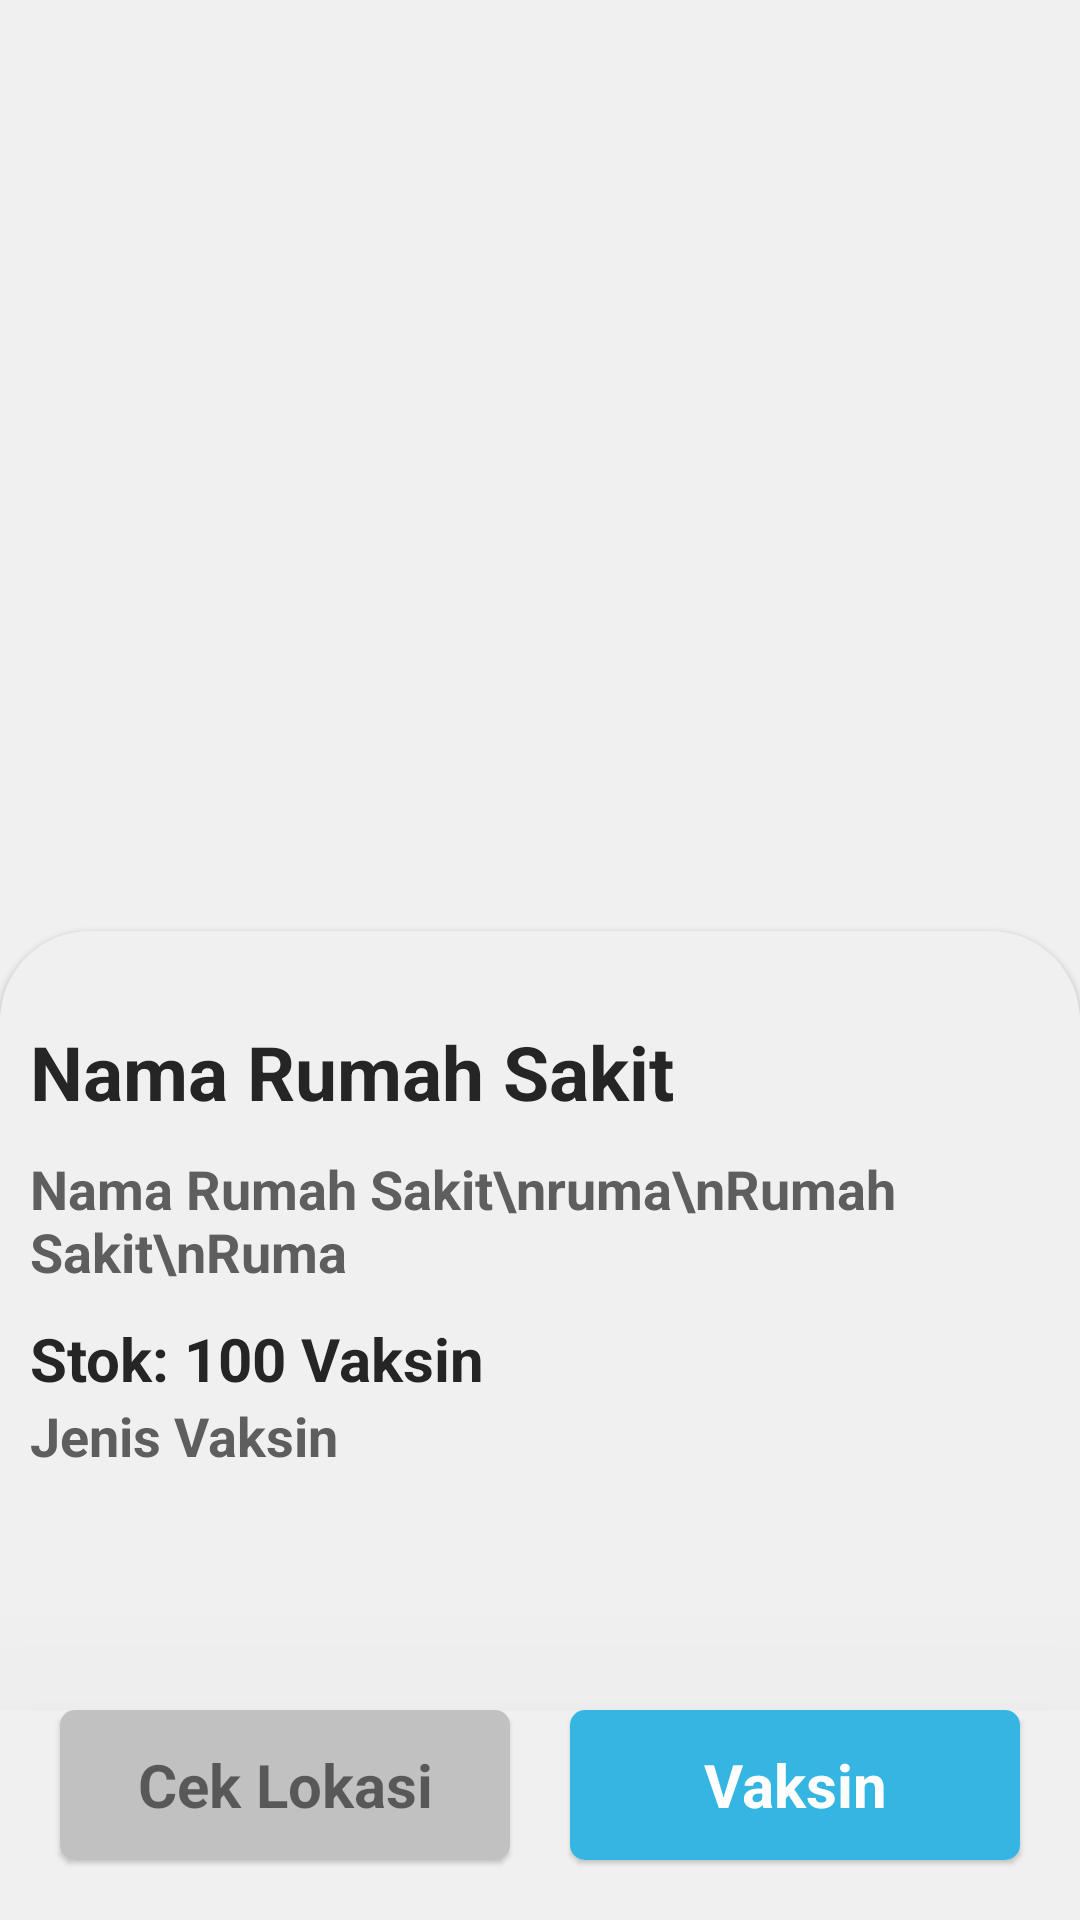

Write the Android layout XML for this screen, with the resource values it uses.
<!-- AndroidManifest.xml: application theme Theme.TugasInteroperabilitas -->
<!-- res/layout/activity_rumah_sakit_detail.xml -->
<?xml version="1.0" encoding="utf-8"?>
<RelativeLayout xmlns:android="http://schemas.android.com/apk/res/android"
    xmlns:app="http://schemas.android.com/apk/res-auto"
    xmlns:tools="http://schemas.android.com/tools"
    android:layout_width="match_parent"
    android:layout_height="match_parent"
    tools:context=".RumahSakitDetailActivity">

    <TextView
        android:layout_width="match_parent"
        android:layout_height="match_parent"
        style="@style/main_background"/>

    <ImageView
        android:id="@+id/btn_back"
        android:layout_width="40dp"
        android:layout_height="40dp"
        android:padding="6dp"
        android:src="@drawable/icon_back"
        android:translationZ="90dp"
        android:layout_margin="10dp"/>

    <TextView
        android:id="@+id/center"
        android:layout_width="wrap_content"
        android:layout_height="wrap_content"
        android:layout_centerInParent="true"/>

    <ImageView
        android:id="@+id/gambar_rumah_sakit"
        android:layout_width="match_parent"
        android:layout_height="match_parent"
        android:scaleType="centerCrop"
        android:layout_alignBottom="@id/center"
        android:layout_marginBottom="-50dp"/>

    <com.google.android.material.card.MaterialCardView
        android:id="@+id/card_view_bg"
        android:layout_width="match_parent"
        android:layout_height="match_parent"
        android:layout_alignTop="@id/center"
        app:cardCornerRadius="30dp"
        android:elevation="0dp">

        <TextView
            android:layout_width="match_parent"
            android:layout_height="match_parent"
            style="@style/main_background"/>

        <RelativeLayout
            android:layout_width="match_parent"
            android:layout_height="wrap_content"
            android:layout_marginTop="30dp"
            android:layout_marginLeft="10dp"
            android:layout_marginRight="10dp">

            <TextView
                android:id="@+id/nama_rumah_sakit"
                android:layout_width="wrap_content"
                android:layout_height="wrap_content"
                android:text="Nama Rumah Sakit"
                android:textSize="25sp"
                style="@style/textPrimary"
                android:textStyle="bold"/>

            <TextView
                android:id="@+id/alamat"
                android:layout_width="match_parent"
                android:layout_height="wrap_content"
                android:text="Nama Rumah Sakit\nruma\nRumah Sakit\nRuma"
                android:textSize="18sp"
                style="@style/textSecondary"
                android:textStyle="bold"
                android:layout_below="@id/nama_rumah_sakit"
                android:layout_marginTop="10dp"/>

            <TextView
                android:id="@+id/stok_vaksin"
                android:layout_width="match_parent"
                android:layout_height="wrap_content"
                android:text="Stok: 100 Vaksin"
                android:textSize="20sp"
                style="@style/textPrimary"
                android:textStyle="bold"
                android:layout_below="@id/alamat"
                android:layout_marginTop="10dp"/>

            <TextView
                android:id="@+id/jenis_vaksin"
                android:layout_width="match_parent"
                android:layout_height="wrap_content"
                android:text="Jenis Vaksin"
                android:textSize="18sp"
                style="@style/textSecondary"
                android:textStyle="bold"
                android:layout_below="@id/stok_vaksin"/>

        </RelativeLayout>

    </com.google.android.material.card.MaterialCardView>

    <LinearLayout
        android:layout_width="match_parent"
        android:layout_height="wrap_content"
        android:layout_alignParentBottom="true"
        android:orientation="horizontal"
        android:translationZ="90dp"
        android:background="@color/colorWhiteBackground">

        <com.google.android.material.card.MaterialCardView
            android:layout_width="match_parent"
            android:layout_height="50dp"
            android:layout_weight="1"
            app:cardCornerRadius="5dp"
            android:elevation="10dp"
            android:layout_marginRight="10dp"
            android:layout_marginLeft="20dp"
            android:layout_marginBottom="20dp">

            <TextView
                android:id="@+id/btn_cek_lokasi"
                android:layout_width="match_parent"
                android:layout_height="match_parent"
                android:background="@color/secondaryTextWhite"
                android:gravity="center"
                android:textSize="20sp"
                android:textStyle="bold"
                android:text="Cek Lokasi"/>

        </com.google.android.material.card.MaterialCardView>

        <com.google.android.material.card.MaterialCardView
            android:layout_width="match_parent"
            android:layout_height="50dp"
            android:layout_weight="1"
            app:cardCornerRadius="5dp"
            android:elevation="10dp"
            android:layout_marginLeft="10dp"
            android:layout_marginRight="20dp"
            android:layout_marginBottom="20dp">

            <TextView
                android:id="@+id/btn_daftar"
                android:layout_width="match_parent"
                android:layout_height="match_parent"
                android:background="@color/primary_light"
                android:gravity="center"
                android:textSize="20sp"
                android:textStyle="bold"
                android:textColor="@color/white"
                android:text="Vaksin"/>

        </com.google.android.material.card.MaterialCardView>

    </LinearLayout>

</RelativeLayout>
<!-- resources referenced by this layout -->
<resources>
  <color name="colorWhiteBackground">#F0F0F0</color>
  <color name="primary_light">#34B5E2</color>
  <color name="secondaryTextWhite">#C1C1C1</color>
  <color name="white">#FFFFFFFF</color>
  <style name="main_background" parent="@android:style/Theme.Black">
          <item name="android:background">@color/colorWhiteBackground</item>
      </style>
  <style name="textPrimary" parent="@android:style/Theme.Black">
          <item name="android:textColor">@color/primaryTextBlack</item>
      </style>
  <style name="textSecondary" parent="@android:style/Theme.Black">
          <item name="android:textColor">@color/secondaryTextBlack</item>
      </style>
  <style name="Theme.TugasInteroperabilitas" parent="Theme.MaterialComponents.DayNight.NoActionBar">
          
          <item name="colorPrimary">@color/primary_light</item>
          <item name="colorPrimaryVariant">@color/primary_dark</item>
          <item name="colorOnPrimary">@color/black_dark_theme</item>
          
          <item name="colorSecondary">@color/teal_200</item>
          <item name="colorSecondaryVariant">@color/teal_700</item>
          <item name="colorOnSecondary">@color/black</item>
          
          <item name="android:statusBarColor" tools:targetApi="l">?attr/colorPrimaryVariant</item>
          
      </style>
  <color name="primaryTextBlack">#252525</color>
  <color name="secondaryTextBlack">#5E5E5E</color>
  <color name="primary_dark">#1FA0CD</color>
  <color name="black_dark_theme">#252525</color>
  <color name="teal_200">#FF03DAC5</color>
  <color name="teal_700">#FF018786</color>
  <color name="black">#FF000000</color>
</resources>
